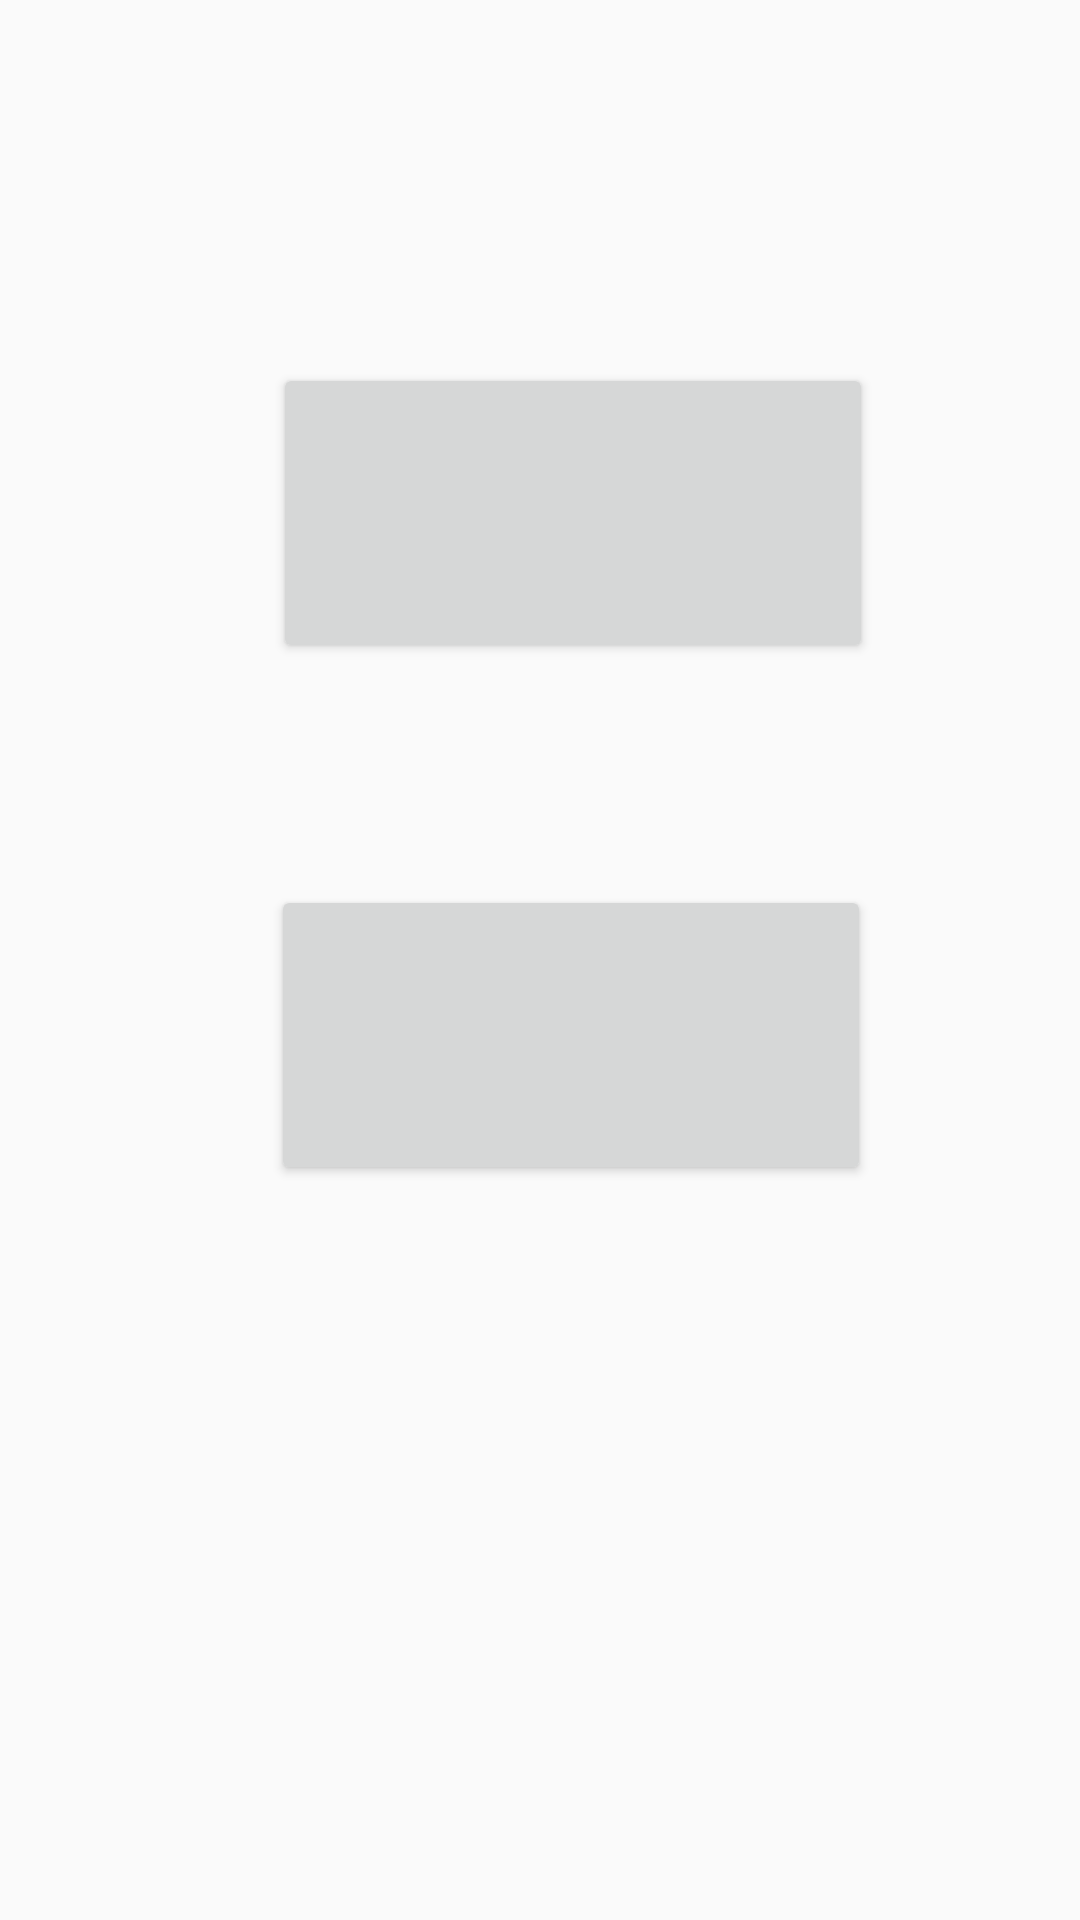

Produce the Android XML layout that renders to this screen, including the resource entries it uses.
<!-- AndroidManifest.xml: application theme AppTheme -->
<!-- res/layout/activity_points.xml -->
<?xml version="1.0" encoding="utf-8"?>
<RelativeLayout xmlns:android="http://schemas.android.com/apk/res/android"
    xmlns:tools="http://schemas.android.com/tools"
    android:layout_width="match_parent"
    android:layout_height="match_parent"
    android:orientation="vertical">

    <TextView
        android:layout_width="match_parent"
        android:id="@+id/points_view"
        android:layout_height="63dp"
        android:layout_marginStart="0dp"
        android:layout_marginTop="4dp"
        android:textSize="30sp"
        tools:text="0" />

    <Button
        android:id="@+id/increase_button"
        android:layout_width="200dp"
        android:layout_height="100dp"
        android:layout_alignParentStart="true"
        android:layout_alignParentTop="true"
        android:layout_marginStart="91dp"
        android:layout_marginTop="121dp"
        tools:text="+" />

    <Button
        android:id="@+id/list_button"
        android:layout_width="200dp"
        android:layout_height="100dp"
        android:layout_alignStart="@+id/increase_button"
        android:layout_alignParentTop="true"
        android:layout_marginStart="-1dp"
        android:layout_marginTop="295dp"
        tools:text="Job List" />

</RelativeLayout>
<!-- resources referenced by this layout -->
<resources>
  <style name="AppTheme" parent="Theme.AppCompat.Light.DarkActionBar">
          
          <item name="colorPrimary">@color/colorPrimary</item>
          <item name="colorPrimaryDark">@color/colorPrimaryDark</item>
          <item name="colorAccent">@color/colorAccent</item>
          <item name="android:windowContentTransitions">true</item>
  
  
  
      </style>
  <color name="colorPrimary">#CE0000</color>
  <color name="colorPrimaryDark">#790202</color>
  <color name="colorAccent">#000000</color>
</resources>
